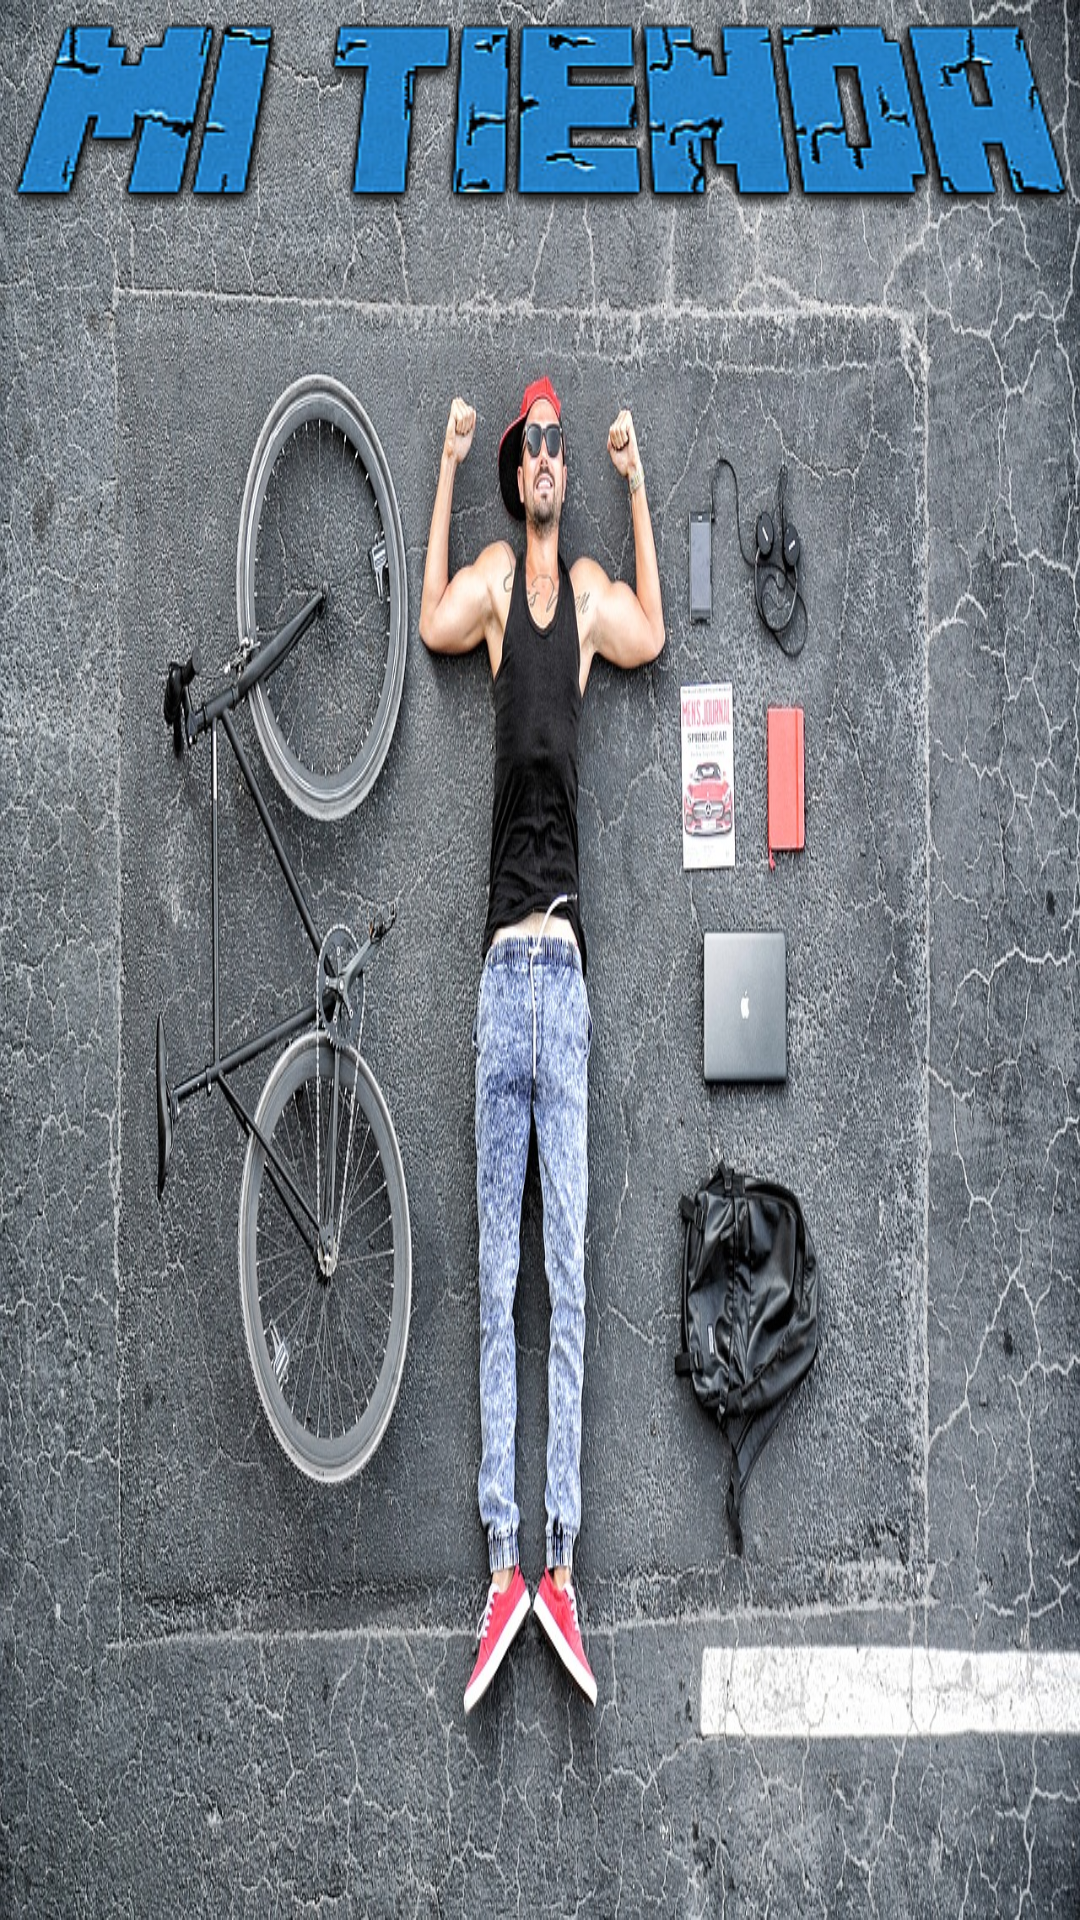

Reconstruct the res/layout file that produces this screen, plus the resources it refers to.
<!-- AndroidManifest.xml: application theme AppTheme -->
<!-- res/layout/activity_splash.xml -->
<?xml version="1.0" encoding="utf-8"?>
<android.support.constraint.ConstraintLayout xmlns:android="http://schemas.android.com/apk/res/android"
    xmlns:app="http://schemas.android.com/apk/res-auto"
    xmlns:tools="http://schemas.android.com/tools"
    android:layout_width="match_parent"
    android:layout_height="match_parent"
    android:background="@drawable/bicycle"
    tools:context="com.gabrielmamani.bicycleshop.SplashActivity">

    <ImageView
        android:id="@+id/imageView"
        android:layout_width="0dp"
        android:layout_height="wrap_content"
        android:contentDescription=""
        app:srcCompat="@drawable/mitienda"
        tools:ignore="ContentDescription,MissingConstraints"
        tools:layout_editor_absoluteX="8dp"
        tools:layout_editor_absoluteY="8dp" />

</android.support.constraint.ConstraintLayout>
<!-- resources referenced by this layout -->
<resources>
  <!-- drawable bicycle: jpg bitmap (drawable, 640550 bytes) -->
  <!-- drawable mitienda: png bitmap (drawable, 23256 bytes) -->
  <style name="AppTheme" parent="AppTheme.Base" />
  <style name="AppTheme.Base" parent="Theme.AppCompat.Light.NoActionBar">
          
          <item name="colorPrimary">#3F51B5</item>
          <item name="colorPrimaryDark">#3949AB</item>
          <item name="colorAccent">#00B0FF</item>
      </style>
</resources>
